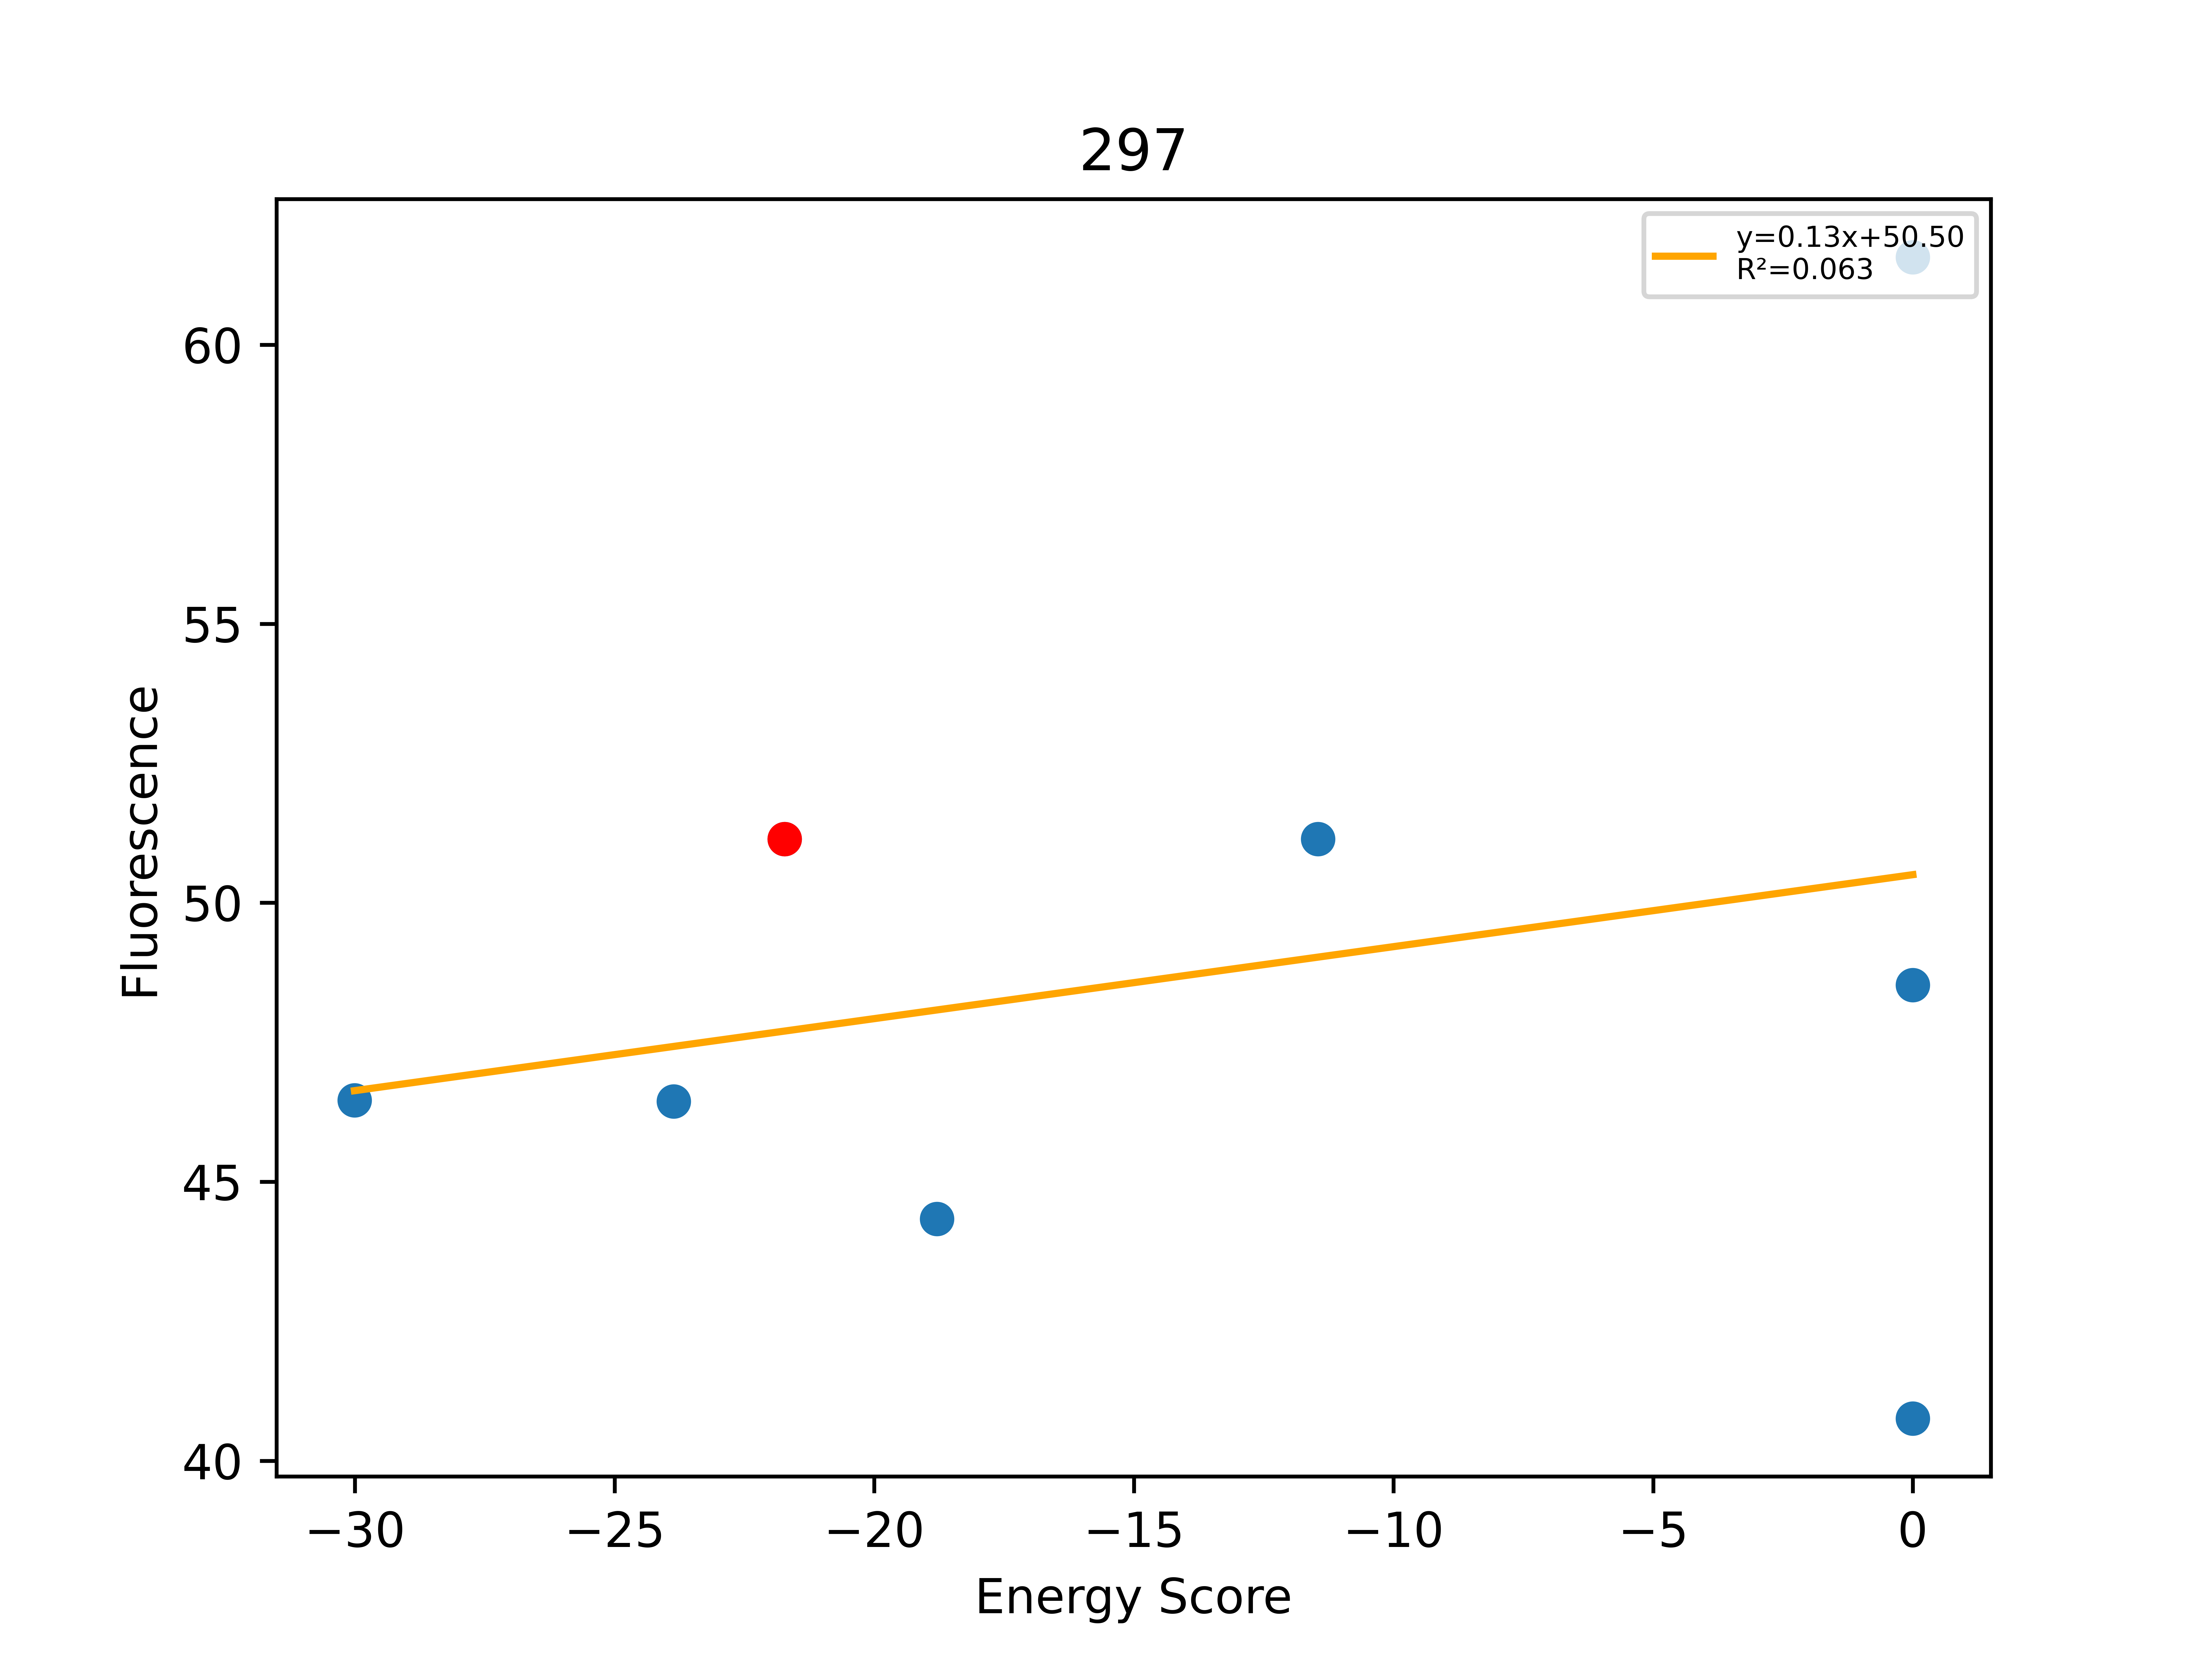

Source data for this figure (header and first rows):
, Unnamed: 0, Total, Dimer, Monomer, DimerDiff, VDWDimer, VDWDiff, HBONDDimer, HBONDDiff, IMM1Dimer, IMM1Diff, SequenceProbability, DimerSasa, MonomerSasa, startXShift, xShift, xShiftDiff, startCrossingAngle, crossingAngle, crossingAngleDiff, startAxialRotation, axialRotation, axialRotationDiff
0, 483, -30.01, -398.9, -368.8, 2.455, -79.49, 2.093, -75.38, 1.533, -244, -1.172, 0.0002945, 3697, 4684, 9.399, 9.228, 0.1708, 25.37, 27.12, -1.752, 96.6, 98.2, -1.607
1, 781, -23.86, -417.6, -393.7, -16.24, -80.56, 1.017, -92.18, -15.26, -244.8, -1.998, 0.0002299, 3714, 4710, 9.399, 9.228, 0.1708, 25.37, 27.12, -1.752, 96.6, 98.2, -1.607
2, 482, -21.73, -401.3, -379.6, -9.511, -81.58, -0.7009, -76.92, -0.0001032, -242.8, -8.81, 0.000589, 3830, 0.0, 9.399, 9.228, 0.1708, 25.37, 27.12, -1.752, 96.6, 98.2, -1.607
3, 488, -18.79, -415.7, -396.9, -14.41, -96.6, -15.02, -76.92, -7.10543e-14, -242.2, 0.6111, 0.0002945, 3685, 4609, 9.399, 9.228, 0.1708, 25.37, 27.12, -1.752, 96.6, 98.2, -1.607
4, 808, -11.46, -396, -384.5, 5.358, -70.29, 11.29, -79.76, -2.838, -245.9, -3.098, 0.0002299, 3714, 4702, 9.399, 9.228, 0.1708, 25.37, 27.12, -1.752, 96.6, 98.2, -1.607
5, 486, 0.0, 23575, -393.9, 23977, 23894, 23976, -76.82, 0.09375, -242.2, 0.6092, 0.0003703, 3688, 4612, 9.399, 9.228, 0.1708, 25.37, 27.12, -1.752, 96.6, 98.2, -1.607
6, 662, 0.0, -376, -390.1, 25.28, -53.44, 28.15, -76.86, 0.05619, -245.7, -2.92, 0.0002609, 3719, 4730, 9.399, 9.228, 0.1708, 25.37, 27.12, -1.752, 96.6, 98.2, -1.607
7, 831, 0.0, -320, -374.8, 81.3, 6.214, 87.8, -77.1, -0.1786, -249.1, -6.318, 0.0001963, 3705, 4805, 9.399, 9.228, 0.1708, 25.37, 27.12, -1.752, 96.6, 98.2, -1.607
